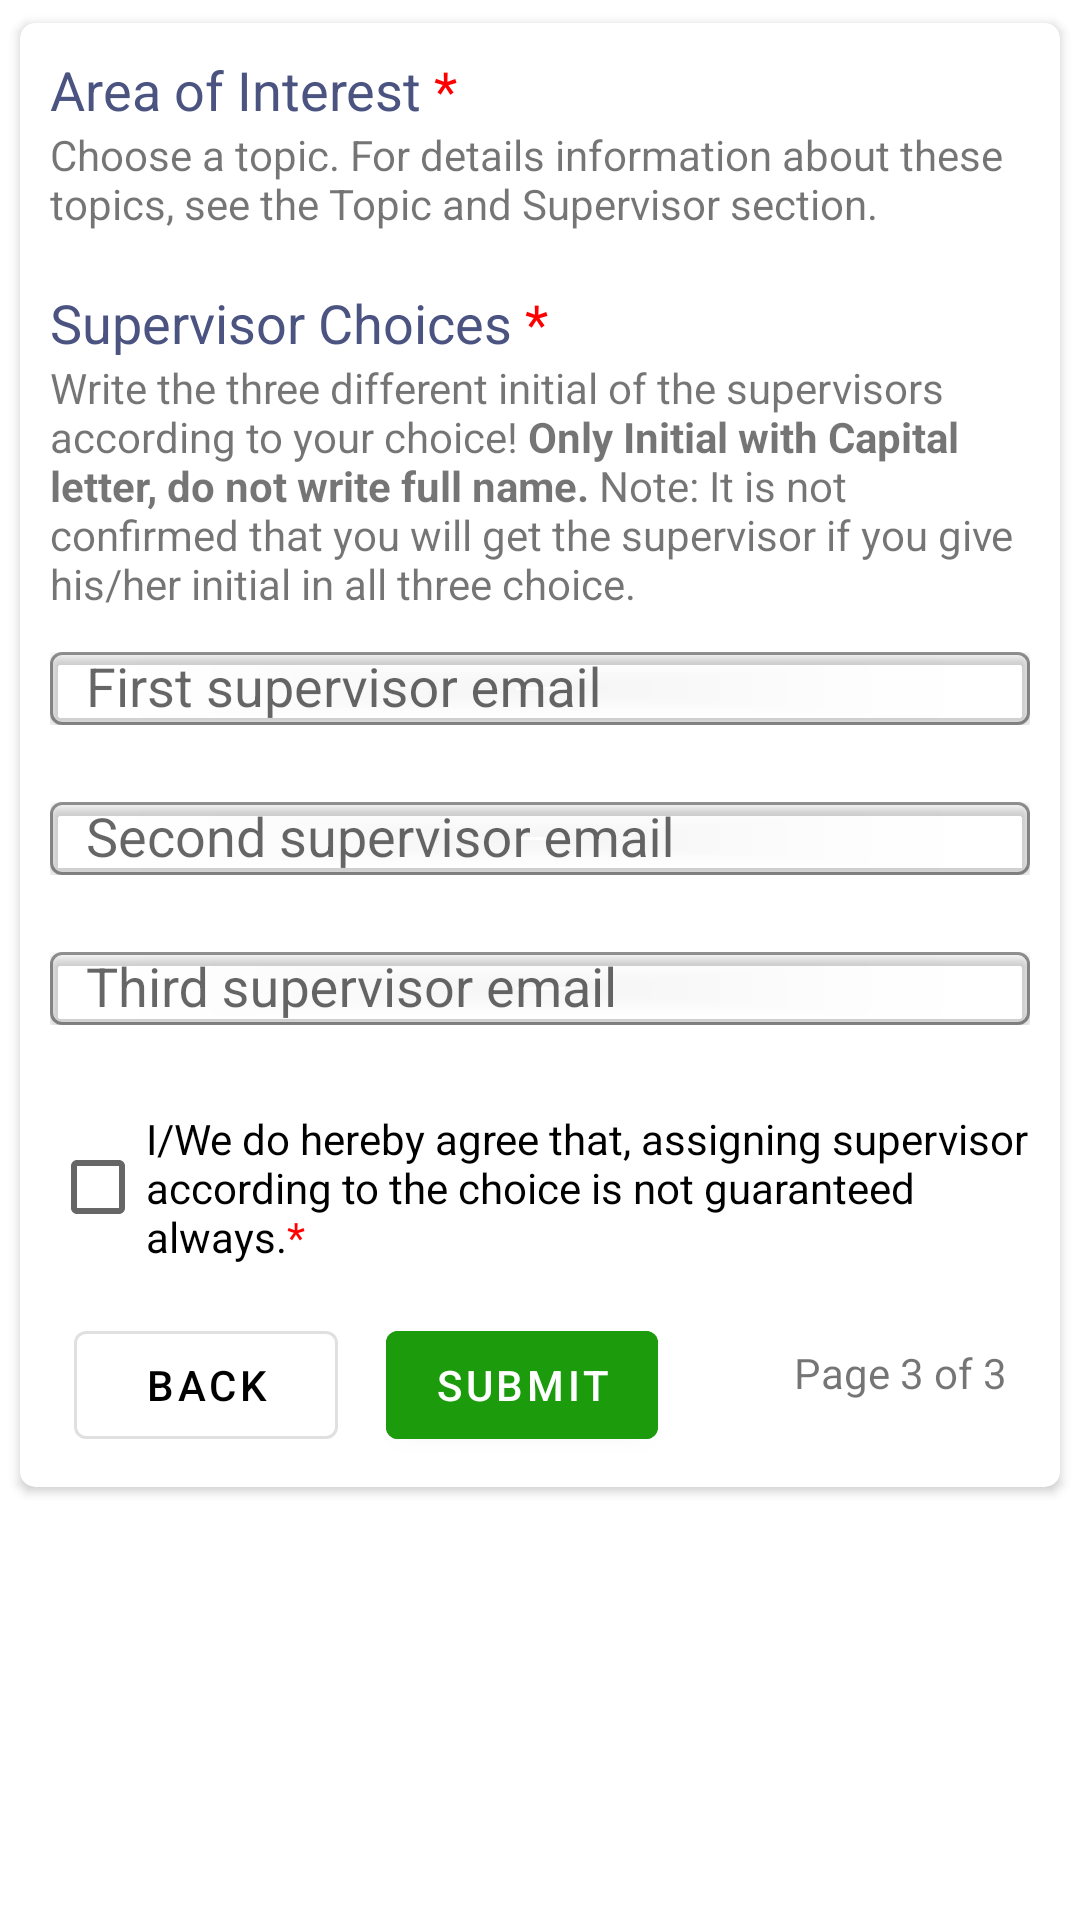

The Android layout XML behind this screen, and the referenced resources:
<!-- AndroidManifest.xml: application theme AppTheme -->
<!-- res/layout/fragment_title_defense_registration_three.xml -->
<?xml version="1.0" encoding="utf-8"?>
<FrameLayout
    xmlns:android="http://schemas.android.com/apk/res/android"
    xmlns:tools="http://schemas.android.com/tools"
    android:layout_width="match_parent"
    android:layout_height="match_parent"
    android:padding="3dp"
    tools:context=".fragments.TitleDefenseRegistrationThreeFragment">

    <androidx.core.widget.NestedScrollView
        xmlns:android="http://schemas.android.com/apk/res/android"
        xmlns:tools="http://schemas.android.com/tools"
        android:layout_width="match_parent"
        android:layout_height="wrap_content" >

        <com.google.android.material.card.MaterialCardView
            xmlns:android="http://schemas.android.com/apk/res/android"
            xmlns:app="http://schemas.android.com/apk/res-auto"
            xmlns:tools="http://schemas.android.com/tools"
            style="@style/MaterialCardViewProperties"
            android:layout_width="match_parent"
            android:layout_height="wrap_content">

            <androidx.appcompat.widget.LinearLayoutCompat
                xmlns:android="http://schemas.android.com/apk/res/android"
                android:layout_width="match_parent"
                android:layout_height="match_parent"
                android:orientation="vertical"
                android:padding="10dp">

                <androidx.appcompat.widget.AppCompatTextView
                    android:layout_width="match_parent"
                    android:layout_height="wrap_content"
                    android:text="@string/area_of_interest"
                    android:textAppearance="?android:textAppearanceMedium"
                    android:textColor="@color/colorForBold" />

                <androidx.appcompat.widget.AppCompatTextView
                    android:layout_width="match_parent"
                    android:layout_height="wrap_content"
                    android:layout_marginBottom="2dp"
                    android:text="@string/choose_a_see_the_topic_and_supervisor_section"
                    android:textAppearance="?android:textAppearanceSmall" />

                <RadioGroup
                    android:id="@+id/rbAreaOfInterest"
                    android:layout_width="match_parent"
                    android:layout_height="wrap_content"
                    android:orientation="vertical" />

                <com.google.android.material.textfield.TextInputLayout
                    android:id="@+id/textInputLayoutAreaOfInterest"
                    style="@style/TextInputLayoutProperties"
                    android:layout_width="match_parent"
                    android:layout_height="wrap_content"
                    android:focusableInTouchMode="true"
                    android:visibility="gone"
                    tools:visibility="visible">

                    <com.google.android.material.textfield.TextInputEditText
                        android:layout_width="match_parent"
                        android:layout_height="wrap_content"
                        android:elevation="8dp"
                        android:focusableInTouchMode="true"
                        android:hint="Write down your area of interest"
                        android:imeOptions="actionNext"
                        android:inputType="text"
                        android:maxLines="1"
                        tools:targetApi="lollipop" />
                </com.google.android.material.textfield.TextInputLayout>

                <androidx.appcompat.widget.AppCompatTextView
                    android:layout_width="match_parent"
                    android:layout_height="wrap_content"
                    android:layout_marginTop="16dp"
                    android:text="@string/supervisor_choices"
                    android:textAppearance="?android:textAppearanceMedium"
                    android:textColor="@color/colorForBold" />

                <androidx.appcompat.widget.AppCompatTextView
                    android:id="@+id/textView0"
                    android:layout_width="match_parent"
                    android:layout_height="wrap_content"
                    android:layout_marginBottom="8dp"
                    android:text="@string/write_the_three_different_initial_of_the_supervisors_according_to_your_choice_only_initial_do_not_write_full_name_note_it_is_not_confirmed_that_you_will_get_the_supervisor_if_you_give_his_her_initial_in_all_three_choice"
                    android:textAppearance="?android:textAppearanceSmall" />

                <com.google.android.material.textfield.TextInputLayout
                    android:id="@+id/tilFirstSupervisorEmail"
                    android:layout_width="match_parent"
                    android:layout_height="wrap_content"
                    app:errorEnabled="true"
                    style="@style/TextInputLayoutProperties">

                    <androidx.appcompat.widget.AppCompatAutoCompleteTextView
                        android:id="@+id/acTextViewInitialOne"
                        android:layout_width="match_parent"
                        android:layout_height="wrap_content"
                        android:completionThreshold="1"
                        android:elevation="2dp"
                        android:focusableInTouchMode="true"
                        android:hint="First supervisor email"
                        android:imeOptions="actionNext"
                        android:inputType="textAutoComplete"
                        android:maxLines="1"
                        android:paddingStart="12dp"
                        android:paddingEnd="12dp"
                        tools:targetApi="lollipop" />
                </com.google.android.material.textfield.TextInputLayout>

                <com.google.android.material.textfield.TextInputLayout
                    android:id="@+id/tilSecondSupervisorEmail"
                    android:layout_width="match_parent"
                    android:layout_height="wrap_content"
                    app:errorEnabled="true"
                    style="@style/TextInputLayoutProperties">

                    <androidx.appcompat.widget.AppCompatAutoCompleteTextView
                        android:id="@+id/acTextViewInitialTwo"
                        android:layout_width="match_parent"
                        android:layout_height="wrap_content"
                        android:completionThreshold="1"
                        android:elevation="2dp"
                        android:focusableInTouchMode="true"
                        android:hint="Second supervisor email"
                        android:imeOptions="actionNext"
                        android:inputType="textAutoComplete"
                        android:maxLines="1"
                        android:paddingStart="12dp"
                        android:paddingEnd="12dp"
                        tools:targetApi="lollipop" />
                </com.google.android.material.textfield.TextInputLayout>

                <com.google.android.material.textfield.TextInputLayout
                    android:id="@+id/tilThirdSupervisorEmail"
                    android:layout_width="match_parent"
                    android:layout_height="wrap_content"
                    app:errorEnabled="true"
                    style="@style/TextInputLayoutProperties">

                    <androidx.appcompat.widget.AppCompatAutoCompleteTextView
                        android:id="@+id/acTextViewInitialThree"
                        android:layout_width="match_parent"
                        android:layout_height="wrap_content"
                        android:completionThreshold="1"
                        android:elevation="2dp"
                        android:focusableInTouchMode="true"
                        android:hint="Third supervisor email"
                        android:imeOptions="actionGo"
                        android:inputType="textAutoComplete"
                        android:maxLines="1"
                        android:paddingStart="12dp"
                        android:paddingEnd="12dp"
                        tools:targetApi="lollipop" />
                </com.google.android.material.textfield.TextInputLayout>

                <androidx.appcompat.widget.AppCompatCheckBox
                    android:id="@+id/cbAgree"
                    android:layout_width="wrap_content"
                    android:layout_height="wrap_content"
                    android:layout_marginTop="8dp"
                    android:text="@string/i_we_do_hereby_agree_that_assigning_supervisor_according_to_the_choice_is_not_guaranteed" />

                <androidx.appcompat.widget.LinearLayoutCompat
                    android:layout_width="match_parent"
                    android:layout_height="wrap_content"
                    android:layout_marginTop="8dp"
                    android:orientation="horizontal">

                    <com.google.android.material.button.MaterialButton
                        android:id="@+id/btnBackPageThree"
                        style="@style/Widget.MaterialComponents.Button.OutlinedButton"
                        android:layout_width="wrap_content"
                        android:layout_height="wrap_content"
                        android:layout_marginStart="8dp"
                        android:layout_marginTop="8dp"
                        android:layout_marginEnd="8dp"
                        android:text="Back"
                        android:textColor="@android:color/black"
                        app:rippleColor="@color/colorAccent" />

                    <com.google.android.material.button.MaterialButton
                        android:id="@+id/btnSubmit"
                        style="@style/MaterialButtonProperties"
                        android:layout_width="wrap_content"
                        android:layout_height="wrap_content"
                        android:text="Submit" />

                    <androidx.appcompat.widget.AppCompatTextView
                        android:layout_width="0dp"
                        android:layout_height="match_parent"
                        android:layout_marginStart="16dp"
                        android:layout_marginEnd="8dp"
                        android:layout_weight="1"
                        android:gravity="center_vertical|end"
                        android:text="Page 3 of 3" />
                </androidx.appcompat.widget.LinearLayoutCompat>

            </androidx.appcompat.widget.LinearLayoutCompat>
        </com.google.android.material.card.MaterialCardView>

    </androidx.core.widget.NestedScrollView>
</FrameLayout>
<!-- resources referenced by this layout -->
<resources>
  <color name="colorAccent">#D81B60</color>
  <color name="colorForBold">#4B5481</color>
  <string name="area_of_interest">Area of Interest <font color="red">*</font></string>
  <string name="choose_a_see_the_topic_and_supervisor_section">Choose a topic. For details information about these topics, see the Topic and Supervisor section.</string>
  <string name="i_we_do_hereby_agree_that_assigning_supervisor_according_to_the_choice_is_not_guaranteed">I/We do hereby agree that, assigning supervisor according to the choice is not guaranteed always.<font color="red">*</font></string>
  <string name="supervisor_choices">Supervisor Choices <font color="red">*</font></string>
  <string name="write_the_three_different_initial_of_the_supervisors_according_to_your_choice_only_initial_do_not_write_full_name_note_it_is_not_confirmed_that_you_will_get_the_supervisor_if_you_give_his_her_initial_in_all_three_choice">Write the three different initial of the supervisors according to your choice! <b>Only Initial with Capital letter, do not write full name.</b> Note: It is not confirmed that you will get the supervisor if you give his/her initial in all three choice.</string>
  <style name="MaterialButtonProperties" parent="Widget.MaterialComponents.Button">
          <item name="android:layout_marginStart">8dp</item>
          <item name="android:layout_marginTop">8dp</item>
          <item name="android:backgroundTint" tools:targetApi="lollipop">@color/colorGreen</item>
          <item name="rippleColor">@color/colorAccent</item>
      </style>
  <style name="MaterialCardViewProperties" parent="Widget.MaterialComponents.CardView">
          <item name="cardCornerRadius">5dp</item>
          <item name="cardElevation">2dp</item>
          <item name="cardPreventCornerOverlap">true</item>
          <item name="cardUseCompatPadding">true</item>
      </style>
  <style name="TextInputLayoutProperties" parent="@style/Widget.MaterialComponents.TextInputLayout.OutlinedBox">
          <item name="boxStrokeColor">@color/colorPrimary</item>
          <item name="hintTextAppearance">@style/TextAppearance.App.TextInputLayout</item>
      </style>
  <style name="AppTheme" parent="Theme.MaterialComponents.Light.DarkActionBar">
          
          <item name="colorPrimary">@color/colorPrimary</item>
          <item name="colorPrimaryDark">@color/colorPrimaryDark</item>
          <item name="colorAccent">@color/colorAccent</item>
      </style>
  <color name="colorGreen">#1C9B0D</color>
  <color name="colorPrimary">#3F51B5</color>
  <style name="TextAppearance.App.TextInputLayout" parent="@android:style/TextAppearance">
          <item name="android:textColor">@color/colorPrimaryDark</item>
          <item name="android:textSize">12sp</item>
      </style>
  <color name="colorPrimaryDark">#303F9F</color>
</resources>
